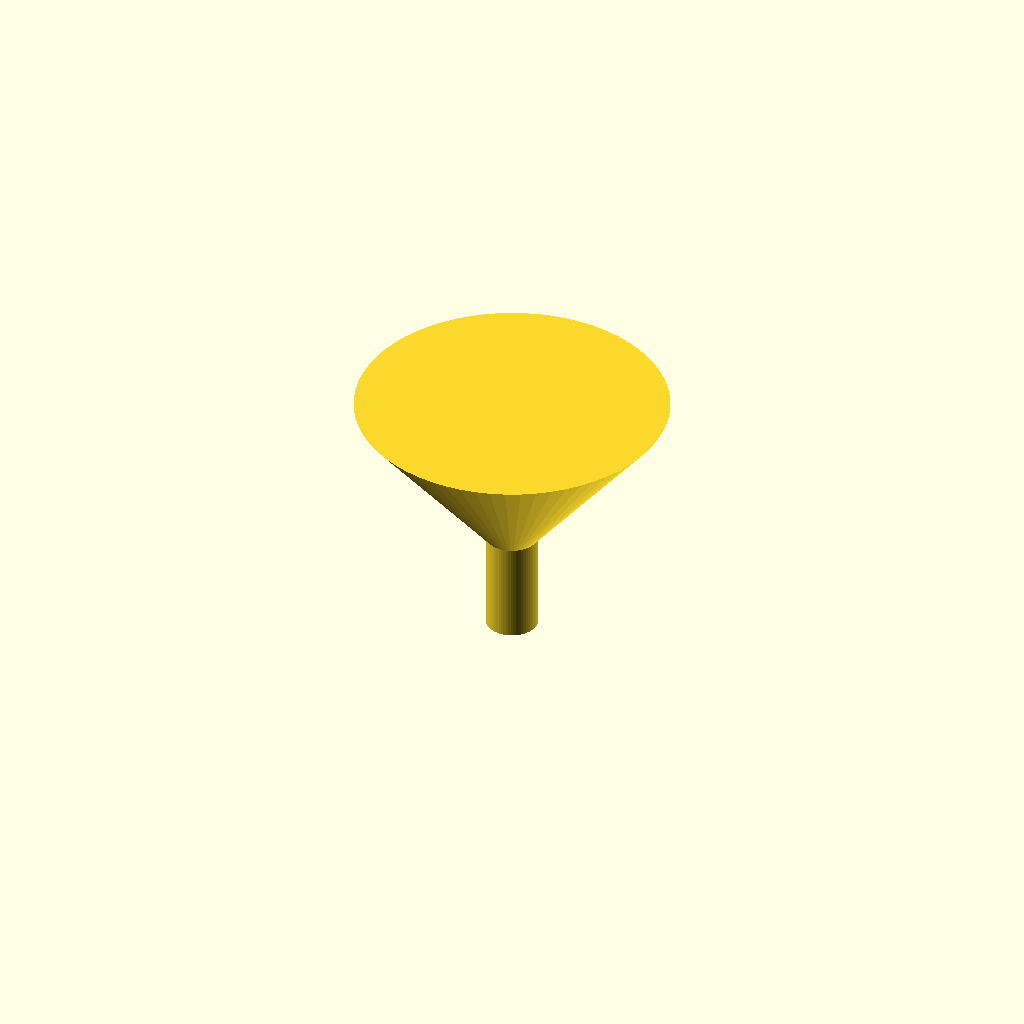
Cell 1 — every parameter at its default value.
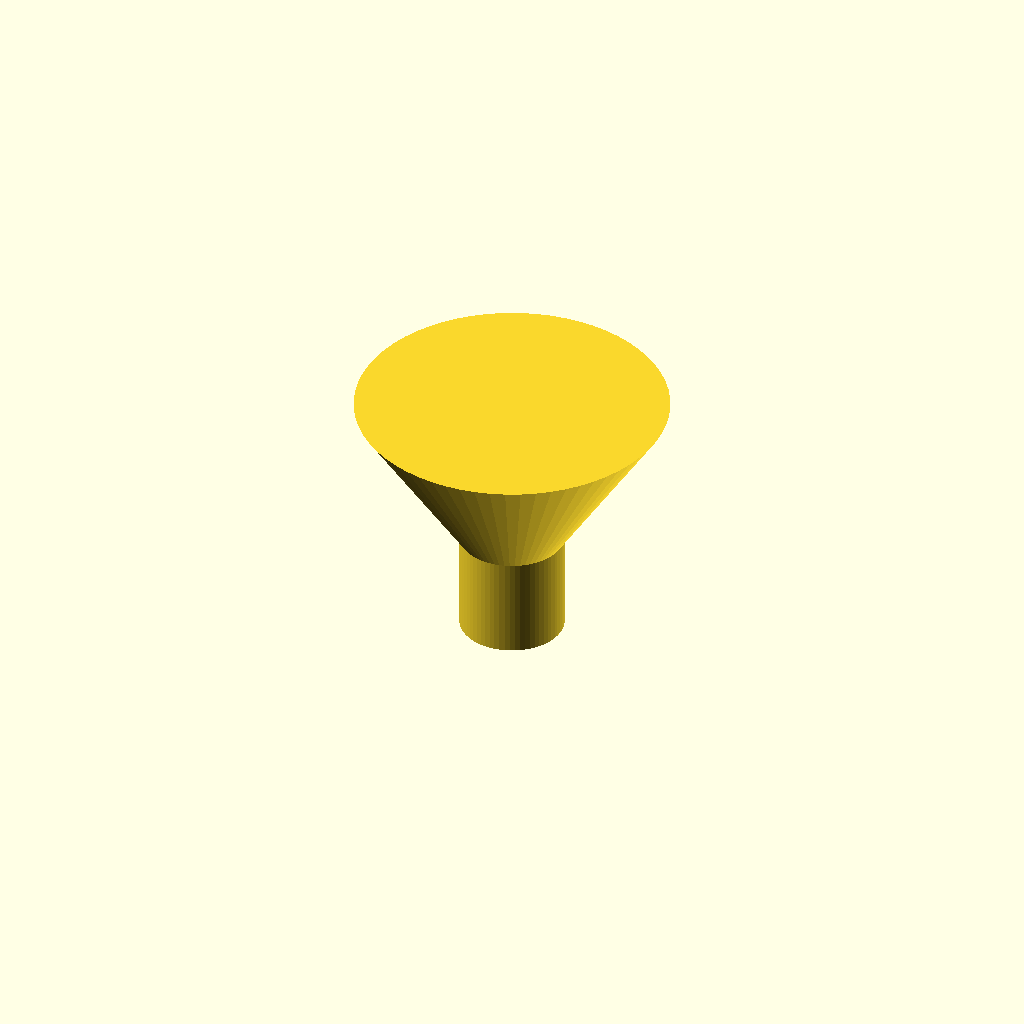
Cell 2: the same model with spout_od = 20.
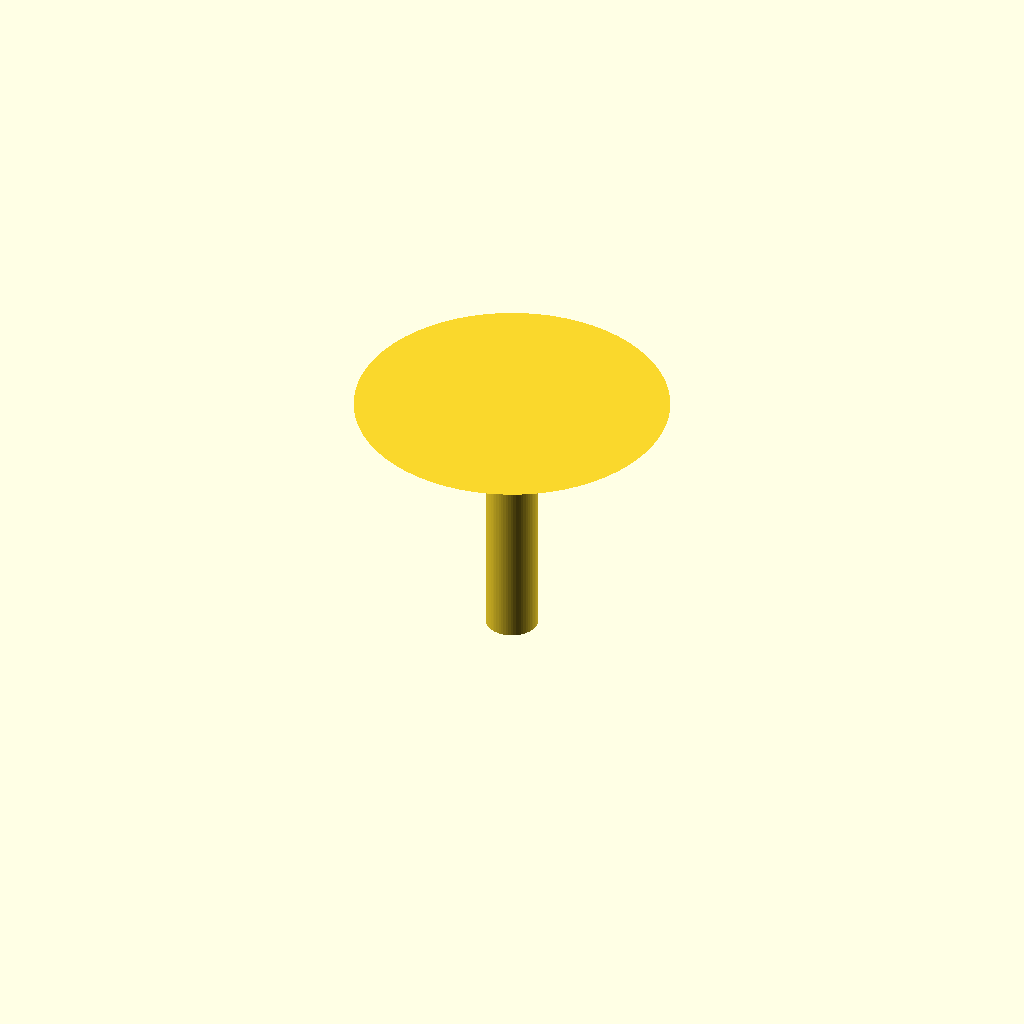
Cell 3: the same model with spout_h = 40.
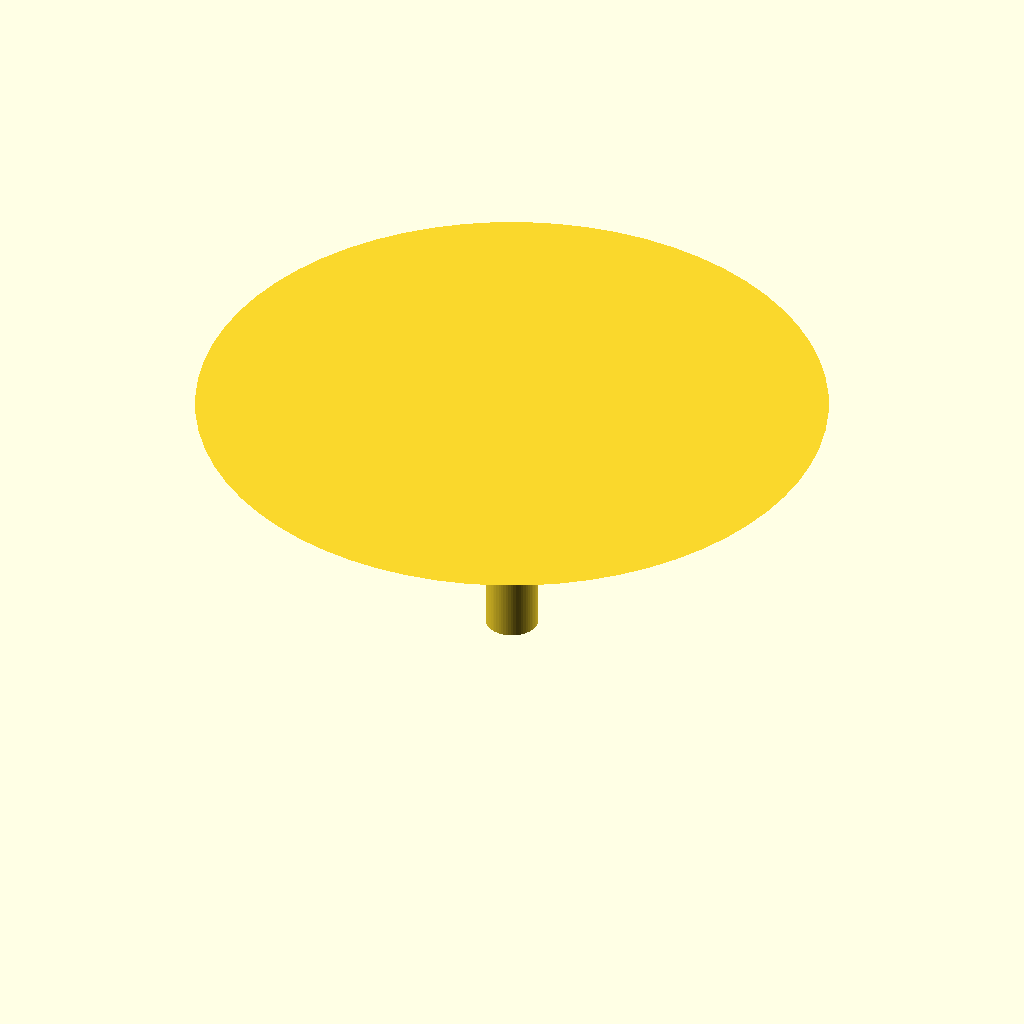
Cell 4: cone_top_od = 120 (everything else at default).
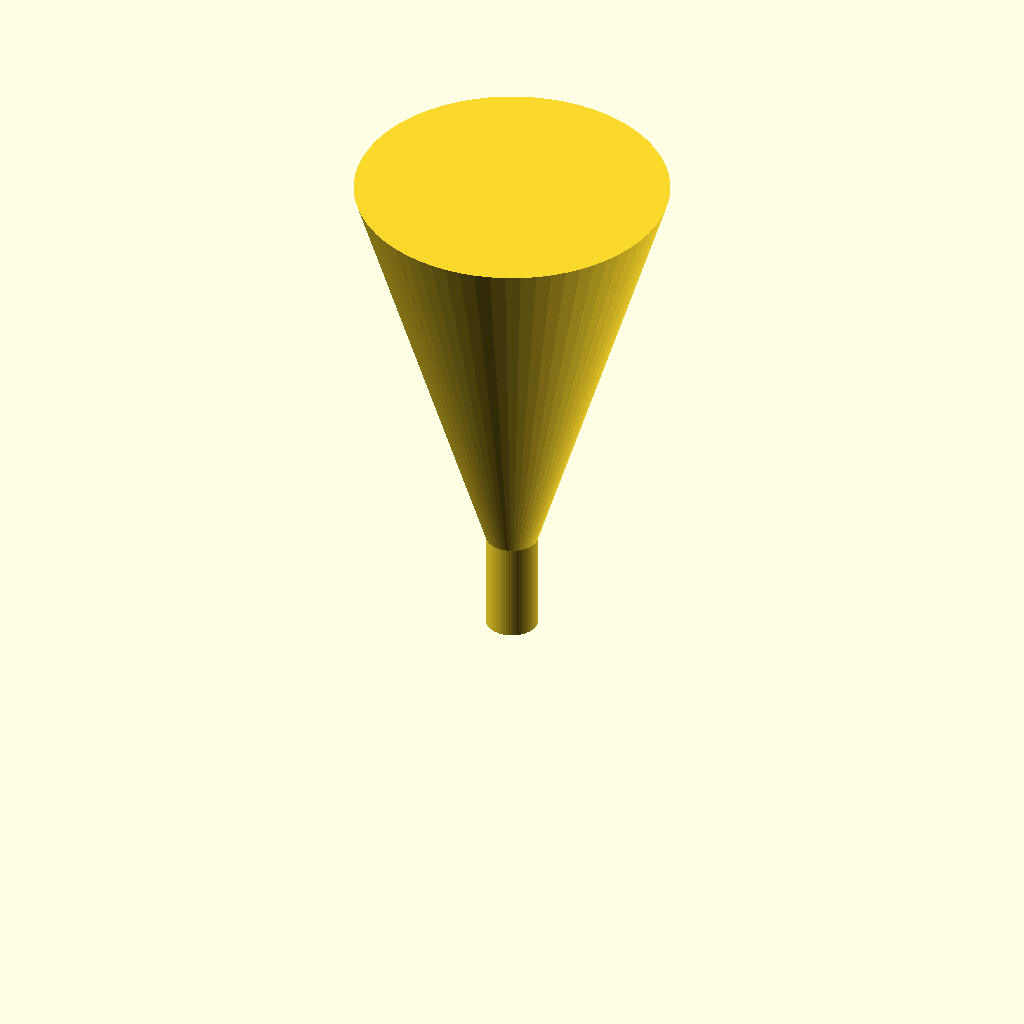
Cell 5 — cone_rim_h set to 100, the other parameters unchanged.
All cells are drawn from one camera (rotation 55°, 0°, 25°, orthographic, colour scheme Cornfield), so only the parameter changes between them.
Source of the model, bench/results/gpu-v11-g6/code/scadcoder-v11/lab_funnel_60mm_s4_a2.scad:
// Lab funnel - printed upright, wide opening at the top
// Units: mm. Wall thickness 1.6 mm throughout.

$fn = 64;

// ---- Dimensions ----
spout_od     = 10;    // outer diameter of spout (and cone base)
spout_id     = spout_od - 2 * 1.6;  // spout bore = 6.8 mm
spout_h      = 20;    // spout height, z = 0 .. 20

cone_top_od  = 60;    // funnel rim outer diameter
cone_rim_h   = 50;    // rim height, z = 50
cone_h       = cone_rim_h - spout_h;  // cone height = 30 mm

eps          = 0.5;   // overlap for clean booleans

// ---- Model ----
difference() {
    union() {
        // Spout
        translate([0, 0, 0])
            cylinder(h = spout_h, d = spout_od);

        // Cone, slightly sunk into the spout so the union is one solid
        translate([0, 0, spout_h - eps])
            cylinder(h = cone_h + eps, d1 = spout_od, d2 = cone_top_od);
    }

    // Open bottom: cut a hole through the spout
    translate([0, 0, -eps])
        cylinder(h = spout_h + 2 * eps, d = spout_id);
}
Customizer parameters (derived from the source; name, type, default, range or options):
spout_od: number, default 10
spout_h: number, default 20
cone_top_od: number, default 60
cone_rim_h: number, default 50
eps: number, default 0.5
